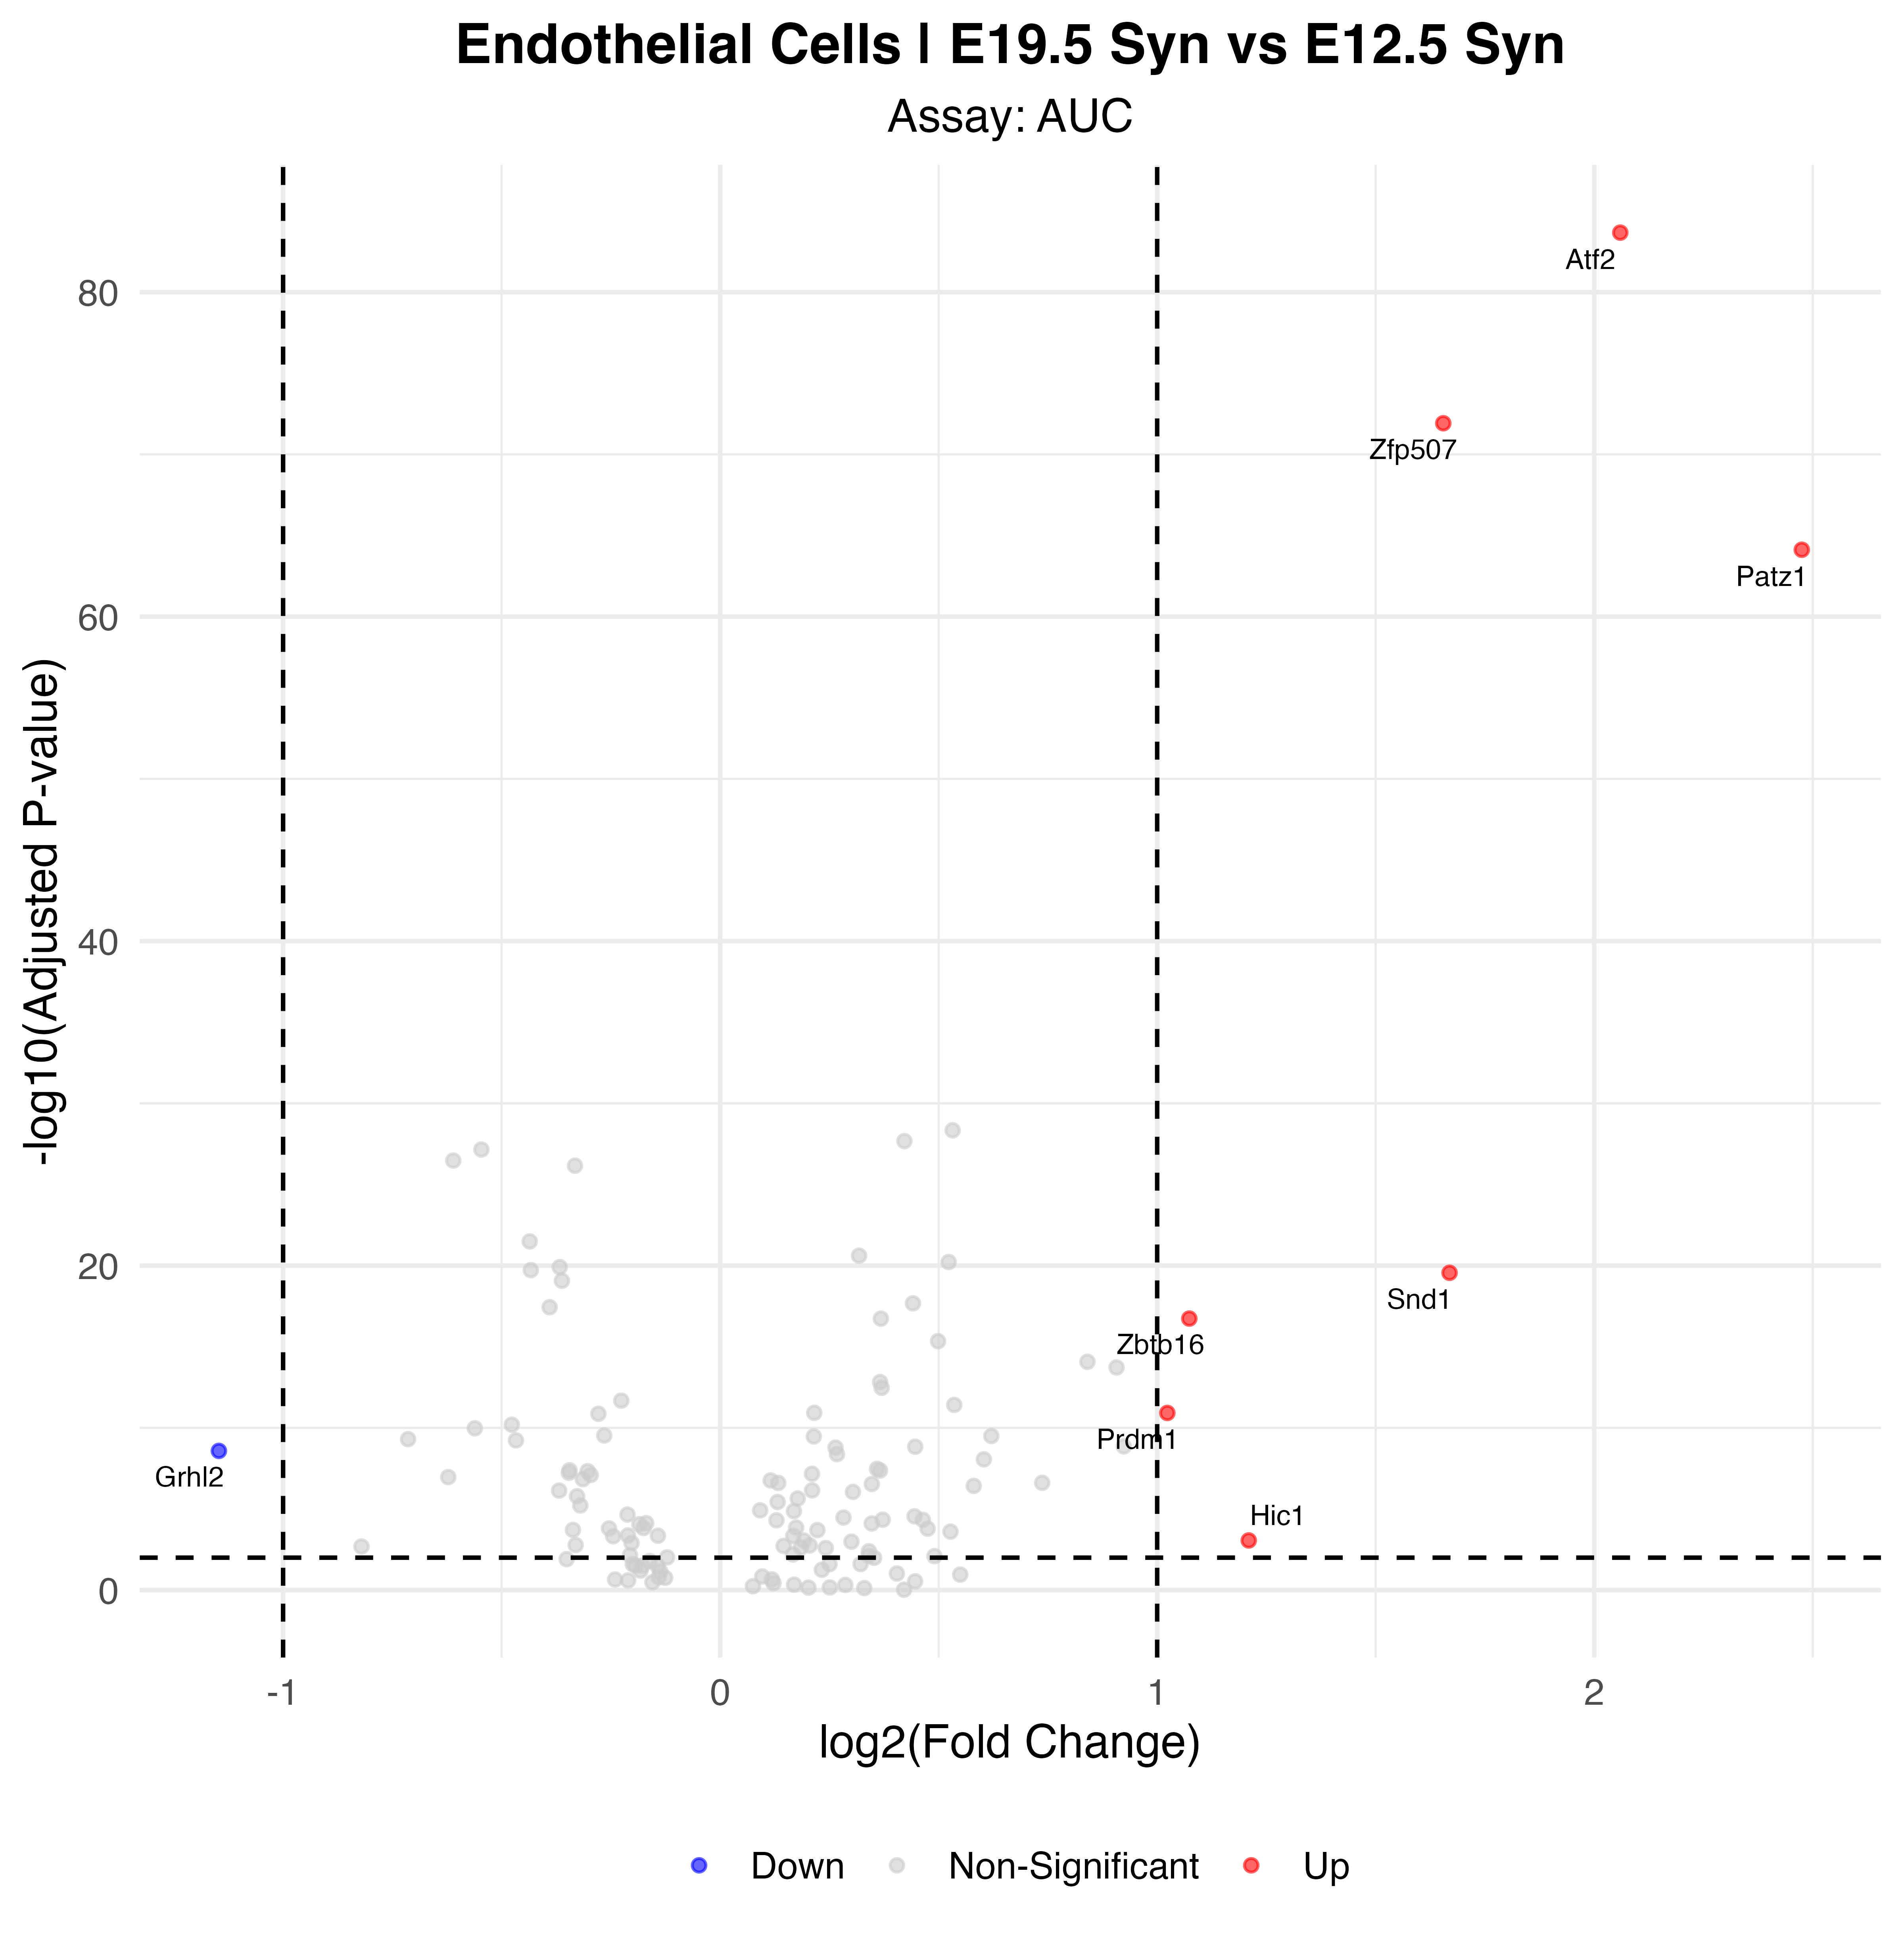

Source data for this figure (header and first rows):
p_val, avg_log2FC, pct.1, pct.2, p_val_adj, gene, p_val_adj_plot, Significance
7.3393046859904e-87, 2.06, 0.997, 0.866, 2.15041627299519e-84, Atf2, 2.15041627299519e-84, Up
4.11472118179142e-75, 1.655, 0.987, 0.571, 1.20561330626489e-72, Zfp507, 1.20561330626489e-72, Up
2.57659164449795e-67, 2.475, 0.909, 0.291, 7.54941351837901e-65, Patz1, 7.54941351837901e-65, Up
9.46254035646804e-23, 1.669, 0.497, 0.114, 2.77252432444514e-20, Snd1, 2.77252432444514e-20, Up
6.27926463896904e-20, 1.073, 0.831, 0.48, 1.83982453921793e-17, Zbtb16, 1.83982453921793e-17, Up
4.11769503101086e-14, 1.023, 0.461, 0.138, 1.20648464408618e-11, Prdm1, 1.20648464408618e-11, Up
8.98988691118484e-12, -1.147, 0.263, 0.551, 2.63403686497716e-09, Grhl2, 2.63403686497716e-09, Down
2.97126777835781e-06, 1.21, 0.344, 0.185, 0.0008706, Hic1, 0.0008706, Up
